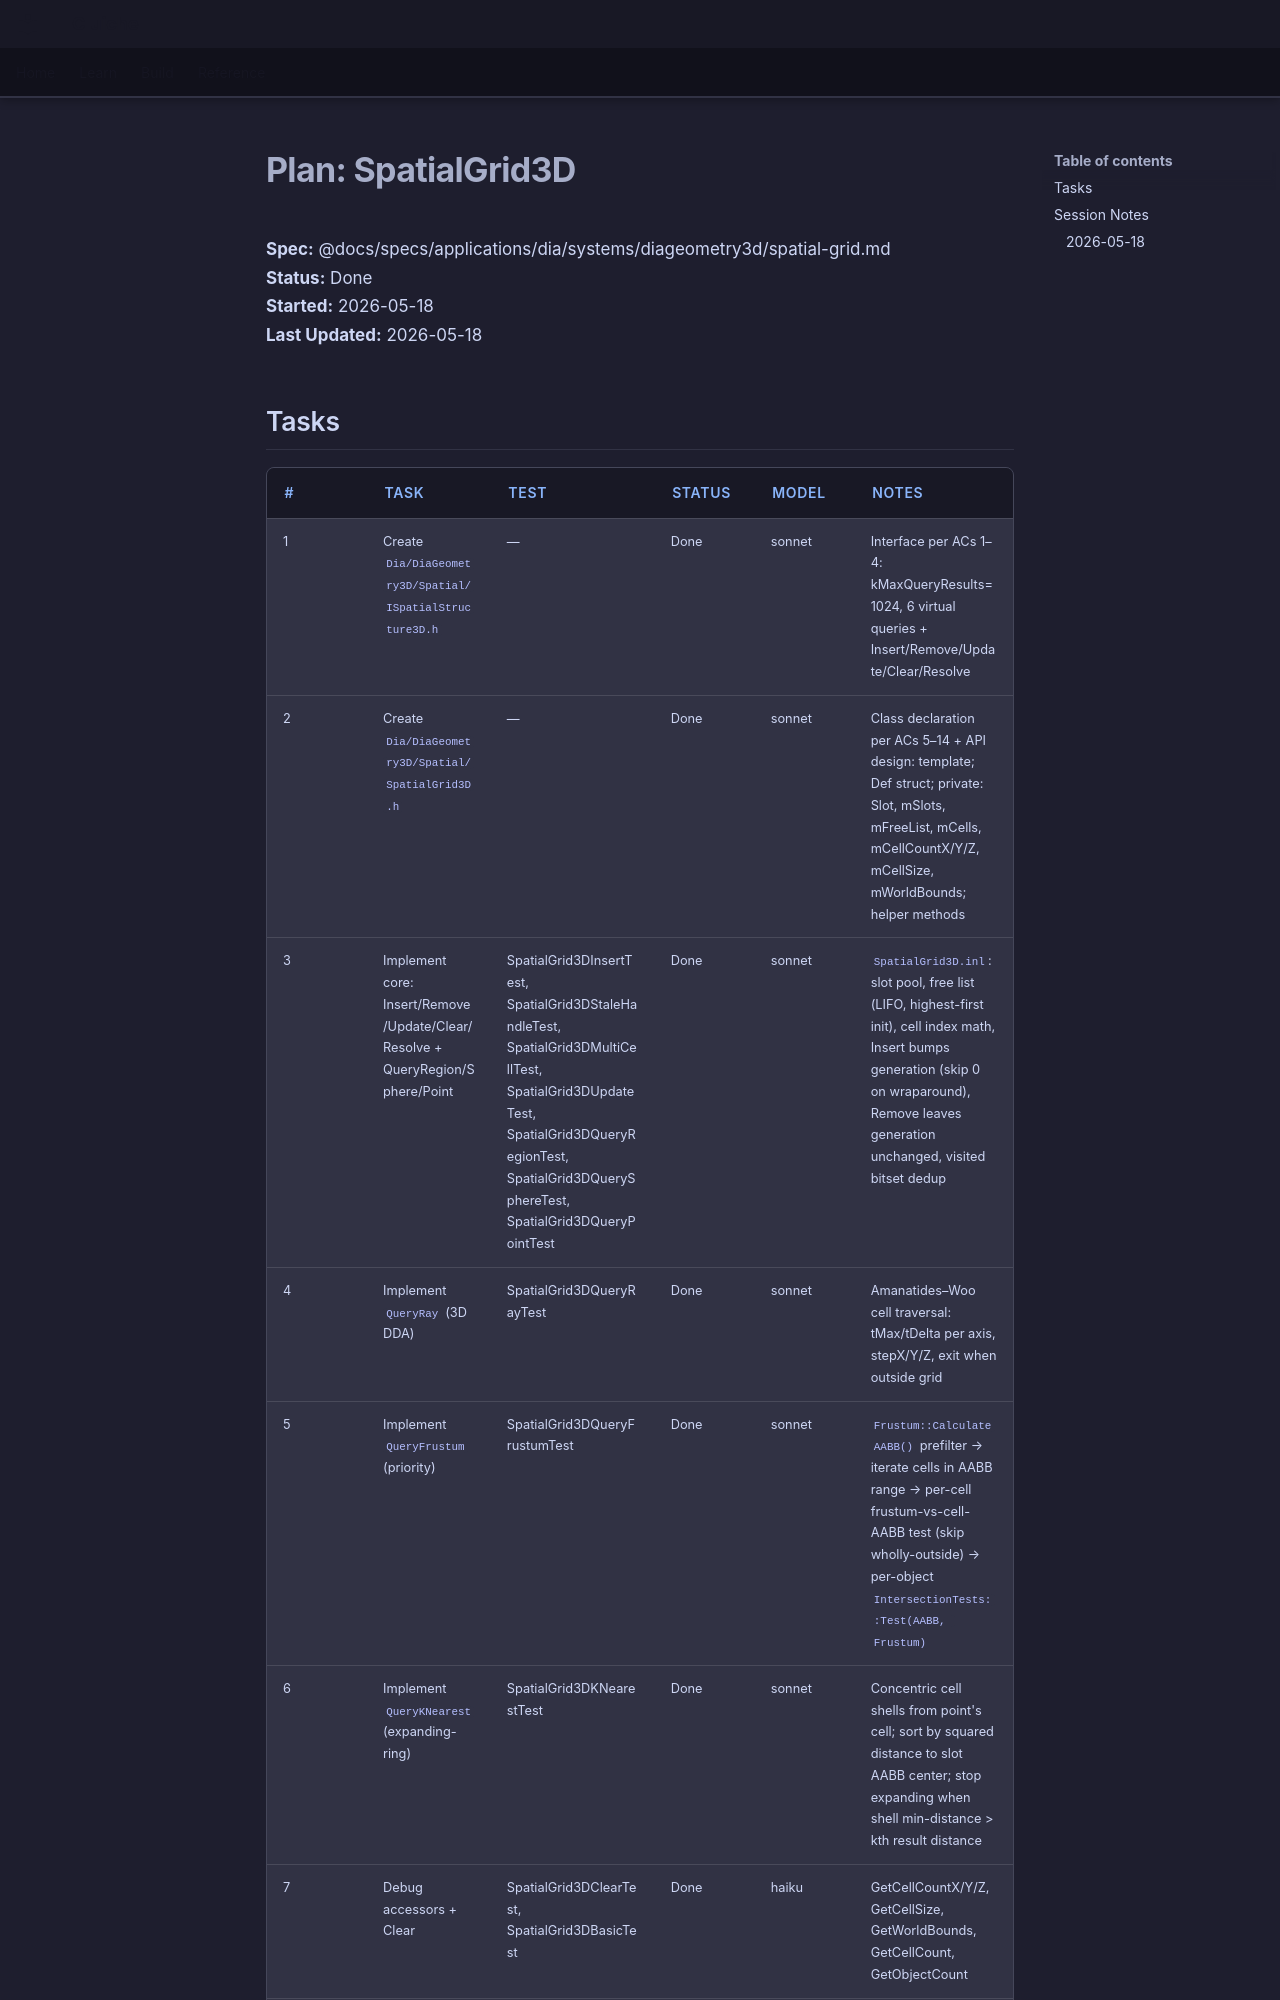

repository: LenihanConor/Cluiche · page: specs/applications/dia/systems/diageometry3d/spatial-grid.plan/index.html · generator: mkdocs

# Plan: SpatialGrid3D

**Spec:** @docs/specs/applications/dia/systems/diageometry3d/spatial-grid.md  
**Status:** Done  
**Started:** 2026-05-18  
**Last Updated:** 2026-05-18

## Tasks

| # | Task | Test | Status | Model | Notes |
|---|------|------|--------|-------|-------|
| 1 | Create `Dia/DiaGeometry3D/Spatial/ISpatialStructure3D.h` | — | Done | sonnet | Interface per ACs 1–4: kMaxQueryResults=1024, 6 virtual queries + Insert/Remove/Update/Clear/Resolve |
| 2 | Create `Dia/DiaGeometry3D/Spatial/SpatialGrid3D.h` | — | Done | sonnet | Class declaration per ACs 5–14 + API design: template<T, MaxObjects=2048, MaxCells=4096>; Def struct; private: Slot, mSlots, mFreeList, mCells, mCellCountX/Y/Z, mCellSize, mWorldBounds; helper methods |
| 3 | Implement core: Insert/Remove/Update/Clear/Resolve + QueryRegion/Sphere/Point | SpatialGrid3DInsertTest, SpatialGrid3DStaleHandleTest, SpatialGrid3DMultiCellTest, SpatialGrid3DUpdateTest, SpatialGrid3DQueryRegionTest, SpatialGrid3DQuerySphereTest, SpatialGrid3DQueryPointTest | Done | sonnet | `SpatialGrid3D.inl`: slot pool, free list (LIFO, highest-first init), cell index math, Insert bumps generation (skip 0 on wraparound), Remove leaves generation unchanged, visited bitset dedup |
| 4 | Implement `QueryRay` (3D DDA) | SpatialGrid3DQueryRayTest | Done | sonnet | Amanatides–Woo cell traversal: tMax/tDelta per axis, stepX/Y/Z, exit when outside grid |
| 5 | Implement `QueryFrustum` (priority) | SpatialGrid3DQueryFrustumTest | Done | sonnet | `Frustum::CalculateAABB()` prefilter → iterate cells in AABB range → per-cell frustum-vs-cell-AABB test (skip wholly-outside) → per-object `IntersectionTests::Test(AABB, Frustum)` |
| 6 | Implement `QueryKNearest` (expanding-ring) | SpatialGrid3DKNearestTest | Done | sonnet | Concentric cell shells from point's cell; sort by squared distance to slot AABB center; stop expanding when shell min-distance > kth result distance |
| 7 | Debug accessors + Clear | SpatialGrid3DClearTest, SpatialGrid3DBasicTest | Done | haiku | GetCellCountX/Y/Z, GetCellSize, GetWorldBounds, GetCellCount, GetObjectCount |
| 8 | Update `dia.geometry3d.architecture.module.md` | — | Done | haiku | Added ISpatialStructure3D + SpatialGrid3D to public_api.entry_points |
| 9 | Register in `DiaGeometry3D.vcxproj` + `.vcxproj.filters` | Build passes | Done | haiku | Spatial/ISpatialStructure3D.h, SpatialGrid3D.h, SpatialGrid3D.inl registered under
